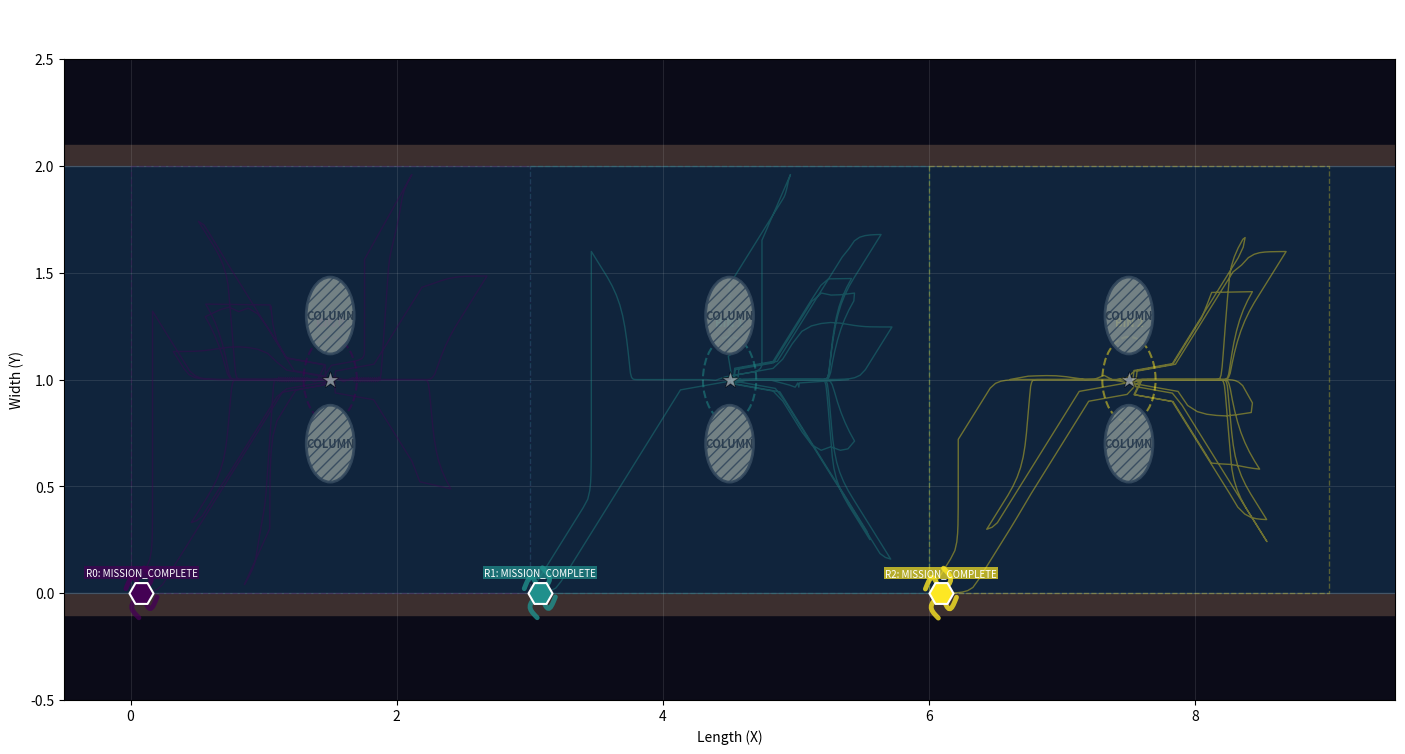
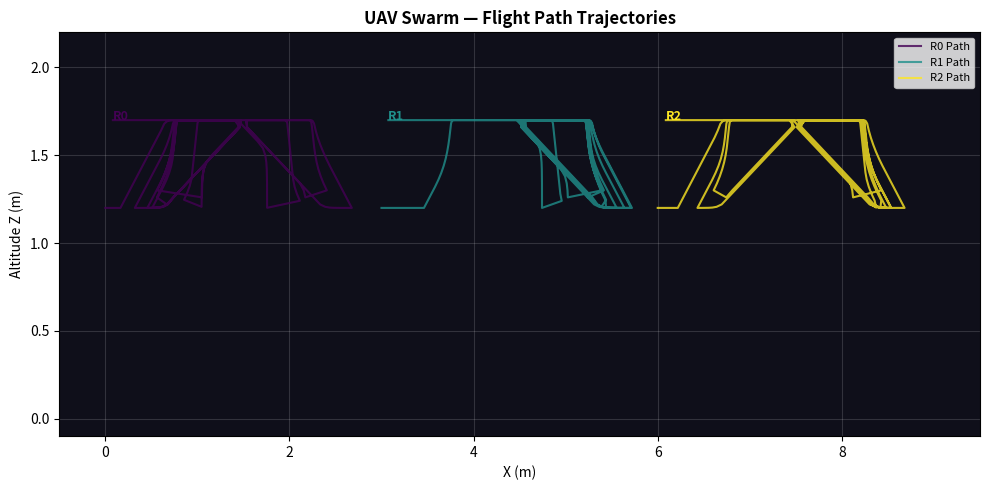

Reproduce these figures in Python, in order.
from __future__ import annotations

import math
import time
import random
import numpy as np
import os
import sys
import matplotlib

# ── Headless / Jetson Nano display detection ──────────────────────────────────
# Activated automatically when no display server is found (SSH, Docker, Jetson).
# Can also be forced explicitly with the --headless CLI flag.
# Windows: Always has display unless SSH/headless. Unix: Check DISPLAY/WAYLAND_DISPLAY
import platform

_is_windows = platform.system() == 'Windows'
_has_display = _is_windows or (
    os.environ.get('DISPLAY', '').strip() != '' or
    os.environ.get('WAYLAND_DISPLAY', '').strip() != ''
)

if not _has_display:
    matplotlib.use('Agg')  # Non-interactive PNG-only backend
elif _is_windows:
    try:
        matplotlib.use('TkAgg')  # Windows-native interactive backend
    except:
        matplotlib.use('WinAgg')  # Fallback Windows backend
import matplotlib.pyplot as plt
import matplotlib.patches as mpatches
from dataclasses import dataclass, field
from enum import Enum, auto
from typing import List, Tuple, Optional, Dict
import matplotlib.cm as cm
import argparse



# ══════════════════════════════════════════════════════════════════════════════
# SECTION -1 — GLOBAL CONFIGURATION SYSTEM
# ══════════════════════════════════════════════════════════════════════════════

@dataclass
class EnvConfig:
    """Dimensions and physical properties of the environment."""
    width: float = 7.0           # x-axis length (m)
    height: float = 1.0          # y-axis width (m)
    depth: float = 0.5           # water depth (m)
    mu_wet: float = 0.45         # friction coefficient
    gravity: float = 9.81        # m/s^2
    obstacles: List[Vec3] = field(default_factory=list) # Cylindrical pillars (x, y, radius)

@dataclass
class ArmConfig:
    """Physical properties of the soft robotic arm."""
    n_segments: int = 10
    L0: float = 0.055            # Natural length (m)
    d: float = 0.014             # Chamber diameter (m)
    r: float = 0.007             # Distance from center to tendon hole (m)
    frequency: float = 0.35      # Wave frequency (Hz)
    amplitude: float = 0.022     # Wave amplitude (m)

@dataclass
class UAVConfig:
    """Flight dynamics and control parameters."""
    hover_alt: float = 1.0
    safe_dist: float = 0.6       # APF repulsion threshold
    k_rep: float = 0.8           # APF repulsion gain
    max_v: float = 1.0           # Max velocity (m/s)
    # PID Gains
    kp_xy: float = 1.6
    ki_xy: float = 0.04
    kd_xy: float = 0.5
    kp_z: float = 2.2
    ki_z: float = 0.08
    kd_z: float = 0.6

@dataclass
class MissionConfig:
    step_size_s: float = 0.0   
    fov_radius: float = float('inf') 
    reach_time: float = 2.5      

    coil_time: float = 3.0       
    retract_time: float = 1.2    
    payload_kg: float = 0.8     

    def resolve_step_size(self, zone_width: float):
        """
        Ensures a sensible search pattern.
        If fov_radius is infinite, we set a clean 4-pass scanning grid per zone.
        If fov_radius is finite, we set step_size to 2 * fov_radius (with a 10% overlap).
        """
        if self.step_size_s > 0.0:
            return  # Use user-defined value if provided
            
        if math.isinf(self.fov_radius):
            # Unlimited FOV: Divide the corridor into 4 clean lanes for visual sweeps
            self.step_size_s = max(0.3, zone_width / 4)
        else:
            # Finite FOV: Set step size to the camera's swath width with 10% overlap
            self.step_size_s = min(zone_width, self.fov_radius * 1.8)


@dataclass
class SimConfig:
    """Master configuration object."""
    env: EnvConfig = field(default_factory=EnvConfig)
    arm: ArmConfig = field(default_factory=ArmConfig)
    uav: UAVConfig = field(default_factory=UAVConfig)
    mission: MissionConfig = field(default_factory=MissionConfig)



# ══════════════════════════════════════════════════════════════════════════════
# SECTION 0 — ENUMERATIONS & DATA STRUCTURES
# ══════════════════════════════════════════════════════════════════════════════

class MissionPhase(Enum):
    IDLE              = auto()
    NAVIGATE_TO_ZONE  = auto()
    HOVER_STABILIZE   = auto()
    BOUSTROPHEDON_SCAN = auto()  # Zigzag scan pattern
    DETECT_DEBRIS     = auto()
    QUAD_ARM_REACH    = auto()  # New: Helical spiral maneuver
    LASSO_COIL        = auto()
    GRIP_VERIFY       = auto()
    ARM_RETRACT       = auto()
    NAVIGATE_TO_BIN   = auto()  # New: Fly to central collection
    EJECT_DEBRIS      = auto()
    RETURN_TO_BASE    = auto()  # New: Post-mission recovery
    MISSION_COMPLETE  = auto()
    FAULT             = auto()



@dataclass
class Vec3:
    x: float = 0.0
    y: float = 0.0
    z: float = 0.0

    def dist(self, o: "Vec3") -> float:
        return math.sqrt((self.x-o.x)**2 + (self.y-o.y)**2 + (self.z-o.z)**2)

    def __repr__(self):
        return f"Vec3({self.x:.3f}, {self.y:.3f}, {self.z:.3f})"


@dataclass
class ScanningCell:
    """Geographical range ABCD for a specific robot."""
    p_top_l: Vec3    # Point A
    p_top_r: Vec3    # Point B
    p_bot_l: Vec3    # Point C
    p_bot_r: Vec3    # Point D
    
    @property
    def width(self) -> float: return self.p_top_l.dist(self.p_top_r)
    @property
    def height(self) -> float: return self.p_top_l.dist(self.p_bot_l)


@dataclass
class Segment:
    """
    One continuum segment — constant-curvature arc model.
    """
    index: int
    config: ArmConfig
    l_tendons: List[float] = field(default_factory=lambda: [0.055, 0.055, 0.055])

    @property
    def ell(self) -> float:
        """Arc length of the backbone (average of tendons)."""
        return sum(self.l_tendons) / 3.0

    @property
    def kappa_phi(self) -> Tuple[float, float]:
        """Returns (kappa, phi) based on 3-tendon geometric mapping (120 deg)."""
        L = self.ell
        l1, l2, l3 = self.l_tendons
        
        # Mapping to Cartesian bending plane
        # Tendon 1 at 0 deg, Tendon 2 at 120 deg, Tendon 3 at 240 deg
        ax = L - l1
        ay = (l3 - l2) / math.sqrt(3.0)
        
        A = math.sqrt(ax**2 + ay**2)
        kappa = A / (self.config.r * L) if L > 1e-6 else 0.0
        phi = math.atan2(ay, ax)
        return kappa, phi

    @property
    def kappa(self) -> float:
        return self.kappa_phi[0]

    @property
    def phi_plane(self) -> float:
        return self.kappa_phi[1]

    @property
    def theta_bend(self) -> float:
        return self.kappa * self.ell



    def tip_position(self) -> Tuple[float, float, float]:
        """Returns (x, y, z) in local segment frame using 3-tendon 3D kinematics."""
        k = self.kappa
        theta = self.theta_bend
        phi = self.phi_plane
        L = self.ell
        
        if k < 1e-6:
            return (L, 0.0, 0.0) 
        
        # Depth along initial backbone axis
        depth = (1/k) * math.sin(theta)
        bend_mag = (1/k) * (1 - math.cos(theta))
        
        off_x = bend_mag * math.cos(phi)
        off_y = bend_mag * math.sin(phi)
        
        return (depth, off_x, off_y)


@dataclass
class OctopusArm:
    """
    Single soft continuum arm.
    """
    config: ArmConfig
    env_config: EnvConfig
    segments: List[Segment] = field(default_factory=list)

    def __post_init__(self):
        self.segments = [Segment(index=i, config=self.config, 
                                 l_tendons=[self.config.L0]*3) for i in range(self.config.n_segments)]

    def tip_world_pos(self, base: Vec3, base_angle_rad: float) -> List[Vec3]:

        """Returns list of joint positions, rotated radially by base_angle in the 3D plane."""
        pts = [base]
        # Cumulative orientation for multi-segment chain
        # For simplicity in 10-seg, we assume tangent propagation
        accum_phi = 0.0
        accum_theta = 0.0
        
        for seg in self.segments:
            dx, dy, dz = seg.tip_position()
            
            # Rotate by base_angle_rad (robot's arm mounting position)
            # and offset by base position
            # Visual mapping: Global X, Y is the grid. Z is altitude.
            rx = dx * math.cos(base_angle_rad) - dy * math.sin(base_angle_rad)
            ry = dx * math.sin(base_angle_rad) + dy * math.cos(base_angle_rad)
            rz = dz 
            
            pts.append(Vec3(pts[-1].x + rx, pts[-1].y + ry, pts[-1].z + rz))
        return pts

    def lasso_grip_force(self, tension_N: float = 12.0, wrap_rad: float = math.pi * 2.2) -> float:
        """Capstan Equation: F_hold = (Sum of All 3 Tendons) · e^(μ·φ)"""
        # Summing tension from all 3 strings in your hardware disk
        total_tension = tension_N * 3
        return total_tension * math.exp(self.env_config.mu_wet * wrap_rad)



# ══════════════════════════════════════════════════════════════════════════════
# SECTION 1 — BEND PROPAGATION CONTROLLER
# ══════════════════════════════════════════════════════════════════════════════

class BendPropagationController:
    """
    Generates sinusoidal actuator waves that propagate from base → tip.
    """
    def __init__(self, arm: OctopusArm, config: ArmConfig):
        self.arm = arm
        self.f = config.frequency
        self.dt_seg = 0.25 # Relative phase delay
        self.A = config.amplitude

    def update(self, t: float):
        L0 = self.arm.config.L0

        for i, seg in enumerate(self.arm.segments):
            ph = 2 * math.pi * self.f * t - i * self.dt_seg
            # Drive 3 tendons with 120 deg phase offsets (0, 120, 240 deg)
            for j in range(3):
                seg.l_tendons[j] = max(L0*0.6, min(L0 + self.A * math.sin(ph + j * (2*math.pi/3)), L0*1.8))

    def retract(self):
        for seg in self.arm.segments:
            seg.l_tendons = [seg.config.L0] * 3



# ══════════════════════════════════════════════════════════════════════════════
# SECTION 2 — UAV PID HOVER CONTROLLER
# ══════════════════════════════════════════════════════════════════════════════

@dataclass
class PIDAxis:
    Kp: float; Ki: float; Kd: float
    _i: float = 0.0; _pe: float = 0.0
    def compute(self, e: float, dt: float) -> float:
        self._i += e * dt
        d = (e - self._pe) / dt if dt > 1e-6 else 0.0
        self._pe = e
        return self.Kp*e + self.Ki*self._i + self.Kd*d
    def reset(self): self._i = 0.0; self._pe = 0.0


class UAVHoverController:
    STABLE_THRESHOLD = 0.05  # metres
    def __init__(self, cfg: UAVConfig):
        self.px = PIDAxis(cfg.kp_xy, cfg.ki_xy, cfg.kd_xy)
        self.py = PIDAxis(cfg.kp_xy, cfg.ki_xy, cfg.kd_xy)
        self.pz = PIDAxis(cfg.kp_z, cfg.ki_z, cfg.kd_z)
        self.target = Vec3()

    def set_target(self, t: Vec3):
        self.target = t; self.px.reset(); self.py.reset(); self.pz.reset()
    def update(self, pos: Vec3, dt: float) -> Vec3:
        return Vec3(self.px.compute(self.target.x - pos.x, dt),
                    self.py.compute(self.target.y - pos.y, dt),
                    self.pz.compute(self.target.z - pos.z, dt))
    def is_stable(self, pos: Vec3) -> bool:
        return pos.dist(self.target) < self.STABLE_THRESHOLD


# ══════════════════════════════════════════════════════════════════════════════
# SECTION 3 — DEBRIS DETECTOR (Intensity Centroid)
# ══════════════════════════════════════════════════════════════════════════════

class DebrisDetector:
    """
    Look-Compute-Move: Intensity-weighted sensing.
    Determines centroid of a debris blob from a simulated camera frame.
    """
    def __init__(self, grid: int = 32):
        self.grid = grid

    def detect(self, uav_pos: Vec3, waypoints: List[Vec3], config: MissionConfig, noise_std: float = 0.04) -> Optional[Tuple[float, float]]:
        """
        Returns normalised centroid (Cx, Cy) only if a real waypoint is within 
        the camera's FOV radius.
        """
        # Proximity Check: Is any real debris physically under the drone?
        found = False
        for wp in waypoints:
            dist_2d = math.sqrt((uav_pos.x - wp.x)**2 + (uav_pos.y - wp.y)**2)
            if dist_2d < config.fov_radius: # Configurable camera FOV
                found = True
                break

        
        if not found:
            return None

        # Generate visual centroid for the robot's internal logic
        cx, cy = 0.5 + random.uniform(-0.05, 0.05), 0.5 + random.uniform(-0.05, 0.05)
        frame = np.random.normal(0.04, noise_std, (self.grid, self.grid))
        ci, cj = int(cy * self.grid), int(cx * self.grid)
        for i in range(self.grid):
            for j in range(self.grid):
                frame[i, j] += max(0, 1.0 - math.hypot(i-ci, j-cj) / 5.5)
        frame = np.clip(frame, 0, 1)
        S = frame.sum()
        if S < 1e-6: return None
        rows = np.arange(self.grid).reshape(-1, 1)
        cols = np.arange(self.grid).reshape(1, -1)
        return (float((cols * frame).sum() / S) / self.grid,
                float((rows * frame).sum() / S) / self.grid)


# ══════════════════════════════════════════════════════════════════════════════
# SECTION 4 — SINGLE-ROBOT MISSION (Dual-Arm Lasso)
# ══════════════════════════════════════════════════════════════════════════════

class RobotUnit:
    """
    One UAV with four octopus arms executing the mission.
    """
    def __init__(self, robot_id: int, start_pos: Vec3, config: SimConfig, colour: str):
        self.id        = robot_id
        self.config    = config
        self.colour    = colour
        # Start position
        self.uav_pos   = Vec3(start_pos.x, start_pos.y, start_pos.z)
        self.phase     = MissionPhase.IDLE
        self.cell: Optional[ScanningCell] = None  # ABCD zone
        self.scan_target: Optional[Vec3] = None

        # Quad-arm setup
        self.arms = [OctopusArm(config=config.arm, env_config=config.env) for _ in range(4)]
        self.S = config.mission.step_size_s

        # Scan state tracking
        self.scan_x = 0.0
        self.scan_dir = 1.0  # 1.0 for UP, -1.0 for DOWN
        self.scan_started = False
        self.is_bridging = False
        
        # Resume state for collection trips
        self.resume_pos = None 
        self.detected_wp: Optional[Vec3] = None


        self.ctrls = [BendPropagationController(arm, config=config.arm) for arm in self.arms]
        self.hover_ctrl = UAVHoverController(config.uav)
        self.detector   = DebrisDetector()

        self._phase_time = 0.0
        self.collected   = 0
        self.total_collected_all_time = 0
        self.lasso_force = 0.0
        self.log: List[str] = []
        self.path_history: List[Vec3] = []
        self.last_collected_wp: Optional[Vec3] = None
        self.carried_wp: Optional[Vec3] = None


    # ── Logging ──────────────────────────────────────────────────────────────

    def _log(self, msg: str):
        entry = f"[R{self.id}][{self.phase.name:<16}] {msg}"
        self.log.append(entry)
        print(entry)

    def _transition(self, p: MissionPhase):
        self._log(f"-> {p.name}")
        self.phase = p
        self._phase_time = 0.0

    def _update_position(self, corr: Vec3, dt: float):
        """Applies velocity clamping to physical limits (config.uav.max_v) and updates position."""
        max_v = self.config.uav.max_v
        vx = max(-max_v, min(corr.x, max_v))
        vy = max(-max_v, min(corr.y, max_v))
        vz = max(-max_v, min(corr.z, max_v))
        
        self.uav_pos.x += vx * dt
        self.uav_pos.y += vy * dt
        self.uav_pos.z += vz * dt
        self.path_history.append(Vec3(self.uav_pos.x, self.uav_pos.y, self.uav_pos.z))

    # ── Phase Handlers ───────────────────────────────────────────────────────

    def _ph_idle(self):
        if self.cell:
            self._transition(MissionPhase.NAVIGATE_TO_ZONE)

    def _ph_navigate(self, dt: float):
        # Target: Bottom-left of assigned cell (Point C)
        tgt = Vec3(self.cell.p_bot_l.x, self.cell.p_bot_l.y, self.config.uav.hover_alt)
        self.hover_ctrl.set_target(tgt)

        
        # Move drone
        corr = self.hover_ctrl.update(self.uav_pos, dt)
        self._update_position(corr, dt)

        # Once reaching corner, stabilize
        if self.uav_pos.dist(tgt) < 0.1:
            self._transition(MissionPhase.HOVER_STABILIZE)

    def _ph_hover(self, dt: float, waypoints: List[Vec3]):
        corr = self.hover_ctrl.update(self.uav_pos, dt)
        self._update_position(corr, dt)
        
        if self.hover_ctrl.is_stable(self.uav_pos):
            if not self.scan_started:
                self.scan_x = self.cell.p_bot_l.x
                self.scan_started = True
                self._transition(MissionPhase.BOUSTROPHEDON_SCAN)
            else:
                self._transition(MissionPhase.BOUSTROPHEDON_SCAN)

    def _ph_boustrophedon(self, dt: float, waypoints: List[Vec3]):
        """Methodical Left-to-Right Debris Pursuit Scan Propagation."""
        # Filter waypoints inside our assigned geo-political corridor, excluding any currently carried debris
        zone_wps = [wp for wp in waypoints if self.cell.p_bot_l.x <= wp.x <= self.cell.p_top_r.x and wp != self.carried_wp]
        
        # Sort targets strictly from left to right (increasing X-coordinate)
        sorted_wps = sorted(zone_wps, key=lambda w: w.x)
        
        if sorted_wps:
            # Target the leftmost uncollected debris in our corridor
            target_wp = sorted_wps[0]
            self.scan_target = Vec3(target_wp.x, target_wp.y, self.config.uav.hover_alt)
            self.hover_ctrl.set_target(self.scan_target)
            
            # Move directly towards target
            corr = self.hover_ctrl.update(self.uav_pos, dt)
            self._update_position(corr, dt)
            
            # Transition to DETECT_DEBRIS when close (within physical reach of 0.4m)
            dist_2d = math.hypot(self.uav_pos.x - target_wp.x, self.uav_pos.y - target_wp.y)
            if dist_2d < 0.4:
                self.detected_wp = target_wp
                self._transition(MissionPhase.DETECT_DEBRIS)
                return
            
            # Safety: if stuck trying to reach target for too long (timeout), skip it
            # This prevents deadlock from APF collision avoidance
            self._phase_time += dt
            if self._phase_time > 15.0:  # 15 seconds = stuck timeout
                self._log(f"Timeout reaching debris at ({target_wp.x:.2f}, {target_wp.y:.2f}). Skipping...")
                self._phase_time = 0.0  # Reset timer for next target
                # Force skip by doing another scan immediately (next iteration will pick next target)
                return
        else:
            # All targets in corridor collected! Return to leftmost bottom base
            self._log(f"Zone {self.id} coverage 100%. Returning to base...")
            self._transition(MissionPhase.RETURN_TO_BASE)

    def _ph_detect(self, dt: float):
        """Phase: Fly directly over the globally detected debris before launching robotic reach."""
        target = Vec3(self.detected_wp.x, self.detected_wp.y, self.config.uav.hover_alt)
        self.hover_ctrl.set_target(target)
        
        corr = self.hover_ctrl.update(self.uav_pos, dt)
        self._update_position(corr, dt)

        if self.uav_pos.dist(target) < 0.1:
            self._log(f"Arrived directly over debris at ({self.detected_wp.x:.2f}, {self.detected_wp.y:.2f}).")
            self._transition(MissionPhase.QUAD_ARM_REACH)



    def _ph_quad_reach(self, dt: float):
        """Phase: Helical spiral maneuver to prepare for lasso."""
        self._phase_time += dt
        f_spiral = 0.5  # Rotation frequency
        A_spiral = 0.02 # Spiral amplitude
        
        for arm_idx, arm in enumerate(self.arms):
            for i, seg in enumerate(arm.segments):
                ph = 2 * math.pi * f_spiral * self._phase_time - i*0.2
                # Generate 3-phase waves for spiralling (0, 120, 240 deg)
                for j in range(3):
                    seg.l_tendons[j] = arm.config.L0 + A_spiral * math.sin(ph + j * (2*math.pi/3))

        
        if self._phase_time >= 2.0: # Spiralling time
            self._transition(MissionPhase.LASSO_COIL)


    def _ph_coil(self, dt: float):
        """Phase: Isometric Cinching. Tighten all tendons to lock the helical grip."""
        self._phase_time += dt
        # Increase tension in all 4 tendons across all segments
        tension_rate = 0.008 
        for arm in self.arms:
            for i, seg in enumerate(arm.segments):
                # Apply more tension to distal (tip) segments for a "lock"
                distal_factor = (i + 1) / arm.config.n_segments

                for t_idx in range(3):
                    seg.l_tendons[t_idx] += tension_rate * distal_factor * dt 
        
        if self._phase_time >= self.config.mission.coil_time:
            self._transition(MissionPhase.GRIP_VERIFY)


    def _ph_verify(self):
        """Phase: Grip Verification. Checks capstan force across all 4 spiralled arms."""
        # 1.9 full helical wraps
        phi = 2.0 * math.pi * 1.9   
        
        # Calculate combined force. 
        # Synergy factor: 4 arms interlocking increases effective friction
        synergy = 1.2 
        self.lasso_force = sum(arm.lasso_grip_force(wrap_rad=phi) for arm in self.arms) * synergy
        
        required = self.config.mission.payload_kg * self.config.env.gravity
        ok = self.lasso_force >= required

        
        self._log(f"QUAD-HELICAL FORCE = {self.lasso_force:.1f} N "
                  f"({'SECURE' if ok else 'WEAK'})")
        
        if ok:
            self.collected += 1
            self.total_collected_all_time += 1
            self.carried_wp = self.detected_wp # Lock the debris as carried
            
            # Save current scan work point to return here later
            self.resume_pos = Vec3(self.uav_pos.x, self.uav_pos.y, self.config.uav.hover_alt)
            self._transition(MissionPhase.ARM_RETRACT)

        else:
            self._transition(MissionPhase.FAULT)

    def _ph_retract(self, dt: float):
        self._phase_time += dt
        for ctrl in self.ctrls:
            ctrl.retract()

        if self._phase_time >= self.config.mission.retract_time:
            self._transition(MissionPhase.NAVIGATE_TO_BIN)


    def _ph_nav_bin(self, dt: float):
        """Phase: Fly to the local bin at the center of the assigned zone."""
        # Calculate local center of the assigned cell
        bin_x = (self.cell.p_top_l.x + self.cell.p_top_r.x) / 2
        bin_y = (self.cell.p_top_l.y + self.cell.p_bot_l.y) / 2
        bin_tgt = Vec3(bin_x, bin_y, self.config.uav.hover_alt + 0.5) # Fly slightly higher

        self.hover_ctrl.set_target(bin_tgt)
        
        corr = self.hover_ctrl.update(self.uav_pos, dt)
        self._update_position(corr, dt)

        if self.uav_pos.dist(bin_tgt) < 0.1:
            self._transition(MissionPhase.EJECT_DEBRIS)

    def _ph_eject(self, dt: float):
        """Phase: Active Ejection. High-speed reverse wave to throw debris."""
        self._phase_time += dt
        # Fast "unspooling" wave
        f_eject = 1.2 
        A_eject = 0.03 # Wider snap
        
        for arm in self.arms:
            for i, seg in enumerate(arm.segments):
                ph = 2 * math.pi * f_eject * self._phase_time - i*0.4
                # Drive tendons to snap straight
                for j in range(3):
                    # We want all tendons to reach L0+A quickly
                    seg.l_tendons[j] = seg.config.L0 + A_eject * math.sin(ph + j * (2*math.pi/3))

        
        if self._phase_time >= 1.5: # Ejection snap time
            self._finish_waypoint()

    def _finish_waypoint(self):
        """Resume scanning for the next leftmost target."""
        # Deposit the carried debris exactly at the local bin center!
        bin_x = (self.cell.p_top_l.x + self.cell.p_top_r.x) / 2.0
        bin_y = (self.cell.p_top_l.y + self.cell.p_bot_l.y) / 2.0
        
        if self.carried_wp:
            self.carried_wp.x = bin_x
            self.carried_wp.y = bin_y
            self.carried_wp.z = 0.0 # Placed on the floor of the bin!
            
            # Now mark it as collected so it is officially added to completed_wps
            self.last_collected_wp = self.carried_wp
            self.carried_wp = None
            
        self._transition(MissionPhase.BOUSTROPHEDON_SCAN)



    def _ph_return_to_base(self, dt: float):
        """Phase: Mission area clear. Return to leftmost bottom point for recovery."""
        start_tgt = Vec3(self.cell.p_bot_l.x, self.cell.p_bot_l.y, self.config.uav.hover_alt + 0.5)
        self.hover_ctrl.set_target(start_tgt)
        
        corr = self.hover_ctrl.update(self.uav_pos, dt)
        self._update_position(corr, dt)

        if self.uav_pos.dist(start_tgt) < 0.1:
            self._transition(MissionPhase.MISSION_COMPLETE)

    # ── Step ─────────────────────────────────────────────────────────────────

    def step(self, waypoints_pool: List[Vec3], other_uavs: List['RobotUnit'], dt: float = 0.05):
        if self.phase == MissionPhase.IDLE:
            self._ph_idle()
        elif self.phase == MissionPhase.NAVIGATE_TO_ZONE:
            self._ph_navigate(dt)
        elif self.phase == MissionPhase.HOVER_STABILIZE:
            self._ph_hover(dt, waypoints_pool)
        elif self.phase == MissionPhase.BOUSTROPHEDON_SCAN:
            self._ph_boustrophedon(dt, waypoints_pool)
        elif self.phase == MissionPhase.DETECT_DEBRIS:
            self._ph_detect(dt)

        elif self.phase == MissionPhase.QUAD_ARM_REACH:
            self._ph_quad_reach(dt)
        elif self.phase == MissionPhase.LASSO_COIL:
            self._ph_coil(dt)
        elif self.phase == MissionPhase.GRIP_VERIFY:
            self._ph_verify()
        elif self.phase == MissionPhase.ARM_RETRACT:
            self._ph_retract(dt)
        elif self.phase == MissionPhase.NAVIGATE_TO_BIN:
            self._ph_nav_bin(dt)
        elif self.phase == MissionPhase.EJECT_DEBRIS:
            self._ph_eject(dt)
        elif self.phase == MissionPhase.RETURN_TO_BASE:
            self._ph_return_to_base(dt)
        elif self.phase == MissionPhase.MISSION_COMPLETE:
            pass

        elif self.phase == MissionPhase.FAULT:
            self._log("FAULT — reset scan")
            self.carried_wp = None # Ensure nothing is carried on fault
            self._transition(MissionPhase.BOUSTROPHEDON_SCAN)

        # Physically carry debris with the UAV during transit
        if self.carried_wp:
            self.carried_wp.x = self.uav_pos.x
            self.carried_wp.y = self.uav_pos.y
            self.carried_wp.z = self.uav_pos.z - 0.25 # Dangling below the drone's center

        self._apply_anti_collision(other_uavs, dt)

    def _apply_anti_collision(self, other_uavs: List['RobotUnit'], dt: float):
        if self.phase in (MissionPhase.IDLE, MissionPhase.MISSION_COMPLETE, MissionPhase.FAULT):
            return
        
        # Artificial Potential Field (APF) Anti-Collision with target attraction
        force_x, force_y = 0.0, 0.0
        safe_dist = self.config.uav.safe_dist
        k_rep = self.config.uav.k_rep
        target = self.hover_ctrl.target

        # Get direction to target (attraction)
        tgt_dx = target.x - self.uav_pos.x
        tgt_dy = target.y - self.uav_pos.y
        tgt_dist = math.hypot(tgt_dx, tgt_dy)
        if tgt_dist > 1e-3:
            tgt_dx /= tgt_dist
            tgt_dy /= tgt_dist

        # Drone-to-drone repulsion
        for peer in other_uavs:
            if peer.phase in (MissionPhase.IDLE, MissionPhase.MISSION_COMPLETE):
                continue
            dx = self.uav_pos.x - peer.uav_pos.x
            dy = self.uav_pos.y - peer.uav_pos.y
            dist = math.hypot(dx, dy)
            if 0.01 < dist < safe_dist:
                rep = k_rep * (1.0/dist - 1.0/safe_dist) / (dist**2)
                force_x += rep * (dx/dist)
                force_y += rep * (dy/dist)
                
        # Obstacle repulsion with smart bypass routing
        for obs in self.config.env.obstacles:
            dx = self.uav_pos.x - obs.x
            dy = self.uav_pos.y - obs.y
            dist_center = math.hypot(dx, dy)
            dist = dist_center - obs.z
            
            if 0.01 < dist < safe_dist:
                # Reduced repulsion strength to allow forward progress toward target
                rep = k_rep * 0.8 * (1.0/dist - 1.0/safe_dist) / (dist**2)
                
                # Radial push (away from obstacle center)
                force_x += rep * (dx/dist_center)
                force_y += rep * (dy/dist_center)

                # Tangential bypass (flow around obstacle)
                if dist_center > 1e-6:
                    tx = -dy / dist_center
                    ty = dx / dist_center
                    
                    # Choose bypass direction aligned with target
                    if tx * tgt_dx + ty * tgt_dy < 0:
                        tx = -tx
                        ty = -ty
                    
                    force_x += rep * 0.6 * tx
                    force_y += rep * 0.6 * ty
        
        # Apply forces with smoothing to avoid jitter
        if abs(force_x) > 0.001 or abs(force_y) > 0.001:
            max_v = 0.8  # Slightly reduced to improve precision near targets
            vx = max(-max_v, min(force_x, max_v))
            vy = max(-max_v, min(force_y, max_v))
            
            self.uav_pos.x += vx * dt
            self.uav_pos.y += vy * dt
            
            # Constrain to environment bounds
            self.uav_pos.x = max(0.0, min(self.uav_pos.x, self.config.env.width))
            self.uav_pos.y = max(0.0, min(self.uav_pos.y, self.config.env.height))


    @property
    def is_idle(self) -> bool:
        return self.phase == MissionPhase.IDLE

    @property
    def is_done(self) -> bool:
        return self.phase == MissionPhase.MISSION_COMPLETE


# ══════════════════════════════════════════════════════════════════════════════
# SECTION 5 — SWARM COORDINATOR
# ══════════════════════════════════════════════════════════════════════════════

class SwarmCoordinator:
    """
    Manages a fleet of RobotUnit instances.
    """

    def __init__(self, n_robots: int, waypoints: List[Vec3], config: SimConfig = None):
        self.config = config or SimConfig()
        
        # Partition the total channel into N vertical cells
        total_min_x, total_max_x = 0.0, self.config.env.width
        total_min_y, total_max_y = 0.0, self.config.env.height
        cell_width = (total_max_x - total_min_x) / n_robots

        # Resolve dynamic step size for the search corridors
        self.config.mission.resolve_step_size(cell_width)
        print(f"[SwarmCoordinator] Optimized search grid: step_size = {self.config.mission.step_size_s:.3f}m")

        # Dynamic color generation
        cmap = plt.get_cmap('viridis', n_robots)


        
        self.robots: List[RobotUnit] = []
        for i in range(n_robots):
            x1 = total_min_x + i * cell_width
            x2 = x1 + cell_width
            
            # Define ABCD zone for this robot
            cell = ScanningCell(
                p_top_l=Vec3(x1, total_max_y, 0.0),
                p_top_r=Vec3(x2, total_max_y, 0.0),
                p_bot_l=Vec3(x1, total_min_y, 0.0),
                p_bot_r=Vec3(x2, total_min_y, 0.0)
            )
            
            # Start robot at the leftmost bottom point of its zone
            rgb = cmap(i)[:3]
            hex_color = '#%02x%02x%02x' % tuple(int(x*255) for x in rgb)
            
            robot = RobotUnit(i, Vec3(x1, total_min_y, self.config.uav.hover_alt), self.config, hex_color)
            robot.cell = cell
            self.robots.append(robot)


        self._total_collected = 0
        self.completed_wps: List[Vec3] = []

    # ── Swarm Management ──────────────────────────────────────────────────────

    def _assign_tasks(self):
        """Tasks are now pre-assigned by cells."""
        pass

    def _collect_done_robots(self, waypoints: List[Vec3]):
        for robot in self.robots:
            if robot.last_collected_wp:
                if robot.last_collected_wp not in self.completed_wps:
                    self.completed_wps.append(robot.last_collected_wp)
                robot.last_collected_wp = None # reset flag

            if robot.collected > 0:
                self._total_collected += robot.collected
                robot.collected = 0

    # ── Visualisation ─────────────────────────────────────────────────────────

    def _draw(self, ax: plt.Axes, all_wps: List[Vec3]):
        ax.cla() # Clear for fresh animation frame
        ax.set_title(
            f"UAV SWARM — Parametric Mission Scanning\n"
            f"Env: {self.config.env.width}m x {self.config.env.height}m | Robots: {len(self.robots)}",
            fontweight='bold', fontsize=12, color='white', pad=10
        )
        ax.set_xlabel("Length (X)"); ax.set_ylabel("Width (Y)")
        ax.set_facecolor('#0b0b18') # Deep space dark mode
        
        # Dynamic limits
        ax.set_xlim(-0.5, self.config.env.width + 0.5)
        ax.set_ylim(-0.5, self.config.env.height + 0.5)

        # 2D Environment: Sewer Channel
        ax.axhspan(-0.1, 0.0, color='#3c2f2f', alpha=1.0) # Bottom wall
        ax.axhspan(self.config.env.height, self.config.env.height + 0.1, color='#3c2f2f', alpha=1.0)  # Top wall
        ax.axhspan(0.0, self.config.env.height, color='#1e6091', alpha=0.3)  # Water channel


        # Localized Garbage Bins (per robot)
        for robot in self.robots:
            c = robot.cell
            bx = (c.p_top_l.x + c.p_top_r.x) / 2
            by = (c.p_top_l.y + c.p_bot_l.y) / 2
            
            bin_circ = mpatches.Circle((bx, by), 0.2, color=robot.colour, alpha=0.5, 
                                       linestyle='--', linewidth=1.5, fill=False)
            ax.add_patch(bin_circ)
            ax.text(bx, by + 0.25, f"BIN {robot.id}", color=robot.colour, 
                    fontsize=8, ha='center', fontweight='bold')

        # Draw Zone Boundaries
        for robot in self.robots:
            c = robot.cell
            bx = [c.p_top_l.x, c.p_top_r.x, c.p_bot_r.x, c.p_bot_l.x, c.p_top_l.x]
            by = [c.p_top_l.y, c.p_top_r.y, c.p_bot_r.y, c.p_bot_l.y, c.p_top_l.y]
            ax.plot(bx, by, color=robot.colour, alpha=0.3, linewidth=1, linestyle='--')

        # Draw Static Concrete Column Obstacles
        for obs in self.config.env.obstacles:
            pillar = mpatches.Circle((obs.x, obs.y), obs.z, facecolor='#7f8c8d', alpha=0.9, 
                                     edgecolor='#34495e', linewidth=2.0, fill=True, zorder=6)
            ax.add_patch(pillar)
            pillar.set_hatch('///')
            ax.text(obs.x, obs.y, "COLUMN", color='#2c3e50', fontsize=8, ha='center', va='center', fontweight='bold', zorder=7)

        # Debris Waypoints (2D Stars)
        for wp in all_wps:
            is_done = any(wp.dist(done_wp) < 0.01 for done_wp in self.completed_wps)
            ax.scatter(wp.x, wp.y, s=150, marker='*',
                       color='#bdc3c7' if is_done else '#f1c40f',
                       edgecolor='black', linewidth=0.5, zorder=6,
                       alpha=0.1 if is_done else 1.0)

        # Each robot
        legend_patches = []
        for robot in self.robots:
            c = robot.colour

            # 2D Path Trail
            if robot.path_history:
                tx = [p.x for p in robot.path_history]
                ty = [p.y for p in robot.path_history]
                ax.plot(tx, ty, color=c, alpha=0.4, linewidth=1.0)

            # UAV Head (2D Marker)
            ax.scatter(robot.uav_pos.x, robot.uav_pos.y, 
                       s=300, marker='H', color=c, edgecolor='white',
                       linewidth=1.5, zorder=7)
            
            # Mission Status Label
            ax.text(robot.uav_pos.x, robot.uav_pos.y + 0.08,
                    f"R{robot.id}: {robot.phase.name}",
                    color='white', fontsize=7, ha='center',
                    bbox=dict(fc=c, alpha=0.7, pad=1, ec='none'), zorder=8)

            # Arms (Projected to 2D)
            angles = [0.0, math.pi/2, math.pi, 3*math.pi/2]
            for arm, angle in zip(robot.arms, angles):
                pts = arm.tip_world_pos(robot.uav_pos, angle)
                xs = [p.x for p in pts]
                ys = [p.y for p in pts]
                ax.plot(xs, ys, color=c, linewidth=3.5,
                        alpha=0.8, solid_capstyle='round', zorder=5)

            legend_patches.append(mpatches.Patch(color=c, label=f"R{robot.id} ({robot.phase.name})"))

        ax.grid(True, alpha=0.1, color='white')

    # ── Main Loop ─────────────────────────────────────────────────────────────

    def run(self, step_delay: float = 0.01, max_steps: int = 2000,
            waypoints: List[Vec3] = None, headless: bool = False):
        all_wps = waypoints or []
        # Headless if backend is Agg OR caller explicitly forced it
        is_headless = (matplotlib.get_backend().lower() == 'agg') or headless
        
        if not is_headless:
            plt.ion()
        fig, ax = plt.subplots(figsize=(14, 7))
        plt.tight_layout()

        print("=" * 72)
        print(f"  BOUSTROPHEDON SWARM -- {len(self.robots)} Robots | "
              f"Step Pattern: S = L + n")
        print("=" * 4)

        for step in range(max_steps):
            self._assign_tasks()
            
            # Identify uncollected waypoints
            uncollected = [wp for wp in all_wps if wp not in self.completed_wps]
            
            for robot in self.robots:
                peers = [r for r in self.robots if r != robot]
                robot.step(waypoints_pool=uncollected, other_uavs=peers, dt=0.04) # Slower movement
            self._collect_done_robots(all_wps)

            if step % 1 == 0:
                if not is_headless:
                    # Only render live when a display is available
                    self._draw(ax, all_wps)
                    plt.draw()
                    plt.pause(0.08)

            # Done when all robots in mission complete phase
            if all(r.phase == MissionPhase.MISSION_COMPLETE for r in self.robots):
                print(f"  SIMULATION COMPLETED IN {step} LOOPS")
                break

        # Final frame — always render one frame at the end
        self._draw(ax, all_wps)
        if is_headless:
            fig.savefig("simulation_final_state.png", dpi=150)
            print("  [Headless] Saved final state  → simulation_final_state.png")
        else:
            plt.pause(1.0)
            plt.ioff()

        # Summary
        total = self._total_collected
        print("=" * 4)
        print(f"  SWARM MISSION COMPLETE")
        for r in self.robots:
            print(f"    Robot {r.id}: {r.total_collected_all_time} items | "
                  f"Last force: {r.lasso_force:.1f} N")
        print(f"  TOTAL DEBRIS COLLECTED: {total}")
        print("=" * 72)

        # Trajectory plot
        self._plot_trajectories()
        if is_headless:
            plt.savefig("flight_trajectories.png", dpi=150)
            print("  [Headless] Saved flight paths    → flight_trajectories.png")
            plt.close('all')  # Release all figure memory cleanly
        else:
            plt.draw()
            plt.pause(2.0)  # Keep windows visible for 2 seconds before closing
            plt.close('all')  # Auto-close instead of blocking with plt.show()

    # ── Post-mission Trajectory Plot ──────────────────────────────────────────

    def _plot_trajectories(self):
        fig, ax = plt.subplots(figsize=(10, 5))
        ax.set_title("UAV Swarm — Flight Path Trajectories", fontweight='bold')
        ax.set_xlabel("X (m)"); ax.set_ylabel("Altitude Z (m)")
        ax.set_facecolor('#0f0f1a')
        ax.grid(True, alpha=0.15, color='white')
        
        for robot in self.robots:
            if robot.path_history:
                xs = [p.x for p in robot.path_history]
                zs = [p.z for p in robot.path_history]
                ax.plot(xs, zs, color=robot.colour, linewidth=1.5, alpha=0.8, label=f"R{robot.id} Path")
                
                # Mark final position
                ax.text(robot.uav_pos.x, robot.uav_pos.z,
                        f"R{robot.id}", color=robot.colour, fontsize=9, fontweight='bold')
        
        ax.set_xlim(-0.5, self.config.env.width + 0.5)
        ax.set_ylim(-0.1, self.config.uav.hover_alt + 1.0)
        ax.legend(fontsize=8, loc='upper right')
        plt.tight_layout()



# ══════════════════════════════════════════════════════════════════════════════
# SECTION 6 — ENTRY POINT
# ══════════════════════════════════════════════════════════════════════════════

def generate_complex_obstacles(config: EnvConfig, n_robots: int) -> List[Vec3]:
    """Generates complex concrete structural columns (pillars) in each drone's corridor."""
    obs_list = []
    zone_width = config.width / n_robots
    for i in range(n_robots):
        x1 = i * zone_width
        x2 = (i + 1) * zone_width
        x_center = (x1 + x2) / 2.0
        
        # Place 2 concrete pillars (radius 0.18m) in each corridor:
        # Lower pillar
        obs_list.append(Vec3(x_center, config.height * 0.35, 0.18))
        # Upper pillar
        obs_list.append(Vec3(x_center, config.height * 0.65, 0.18))
    return obs_list


def generate_random_debris(n_per_side: int, config: EnvConfig, n_sides: int) -> List[Vec3]:
    """Generates a high density of debris, with exactly `n_per_side` targets in each corridor, avoiding pillars."""
    wps = []
    zone_width = config.width / n_sides
    for side in range(n_sides):
        x_min = side * zone_width + 0.15
        x_max = (side + 1) * zone_width - 0.15
        for _ in range(n_per_side):
            # Keep generating until a point is clear of columns
            while True:
                wp = Vec3(
                    random.uniform(x_min, x_max),
                    random.uniform(0.15, config.height - 0.15),
                    0.0
                )
                too_close = False
                for obs in config.obstacles:
                    if math.hypot(wp.x - obs.x, wp.y - obs.y) < (obs.z + 0.2):
                        too_close = True
                        break
                if not too_close:
                    wps.append(wp)
                    break
    return wps


if __name__ == "__main__":
    # ── Command Line Argument Parsing ─────────────────────────────────────────
    parser = argparse.ArgumentParser(description="UAV Swarm Research Simulation")
    parser.add_id = parser.add_argument
    parser.add_id("--n", type=int, default=3, help="Number of drones in the swarm")
    parser.add_id("--targets", type=int, default=10, help="Number of initial debris targets")
    parser.add_id("--width", type=float, default=None, help="Environment width (auto-scales if None)")
    parser.add_id("--height", type=float, default=2.0, help="Environment height")
    parser.add_id("--fov", type=str, default="inf", help="Camera FOV radius (e.g. 0.35, or 'inf' for unlimited)")
    parser.add_id("--step-size", type=float, default=0.0, help="Custom Boustrophedon step size (0.0 for auto)")
    parser.add_id("--payload", type=float, default=0.8, help="Target payload weight in kg")
    parser.add_id("--headless", action="store_true",
                  help="Force headless mode: skip live GUI, save PNG reports (auto-detected on Jetson)")
    
    args = parser.parse_args()
    
    n_robots = args.n
    n_targets = args.targets
    
    # Parse FOV
    fov_val = args.fov.strip().lower()
    if fov_val == "inf" or fov_val == "infinite":
        fov_radius = float('inf')
    else:
        try:
            fov_radius = float(args.fov)
        except ValueError:
            print(f"Invalid FOV '{args.fov}'. Defaulting to 'inf'.")
            fov_radius = float('inf')

    print("\n" + "="*50)
    print("  UAV SWARM RESEARCH SIMULATION")
    print(f"  Configuration: N={n_robots} | Targets={n_targets}")
    print("="*50)

    # ── Configuration ─────────────────────────────────────────────────────────
    # Scaling width based on number of robots if not provided
    env_width = args.width if args.width else max(7.0, n_robots * 3.0) 
    
    config = SimConfig(
        env=EnvConfig(width=env_width, height=args.height),
        uav=UAVConfig(hover_alt=1.2, safe_dist=0.8),
        mission=MissionConfig(
            step_size_s=args.step_size,
            fov_radius=fov_radius,
            payload_kg=args.payload
        )
    )

    # Generate static concrete column obstacles in each corridor
    config.env.obstacles = generate_complex_obstacles(config.env, n_robots)
    
    # Generate high density debris evenly on each side (corridor)
    debris_waypoints = generate_random_debris(n_targets, config.env, n_robots)

    print(f"\nScenario: {config.env.width}x{config.env.height}m | Robots: {n_robots} | Targets Per Side: {n_targets} (Total: {n_robots * n_targets})")
    print(f"Waypoints: {[str(w) for w in debris_waypoints]}\n")

    swarm = SwarmCoordinator(n_robots=n_robots, waypoints=debris_waypoints, config=config)
    swarm.run(step_delay=0.005, max_steps=5000, waypoints=debris_waypoints,
              headless=args.headless)
